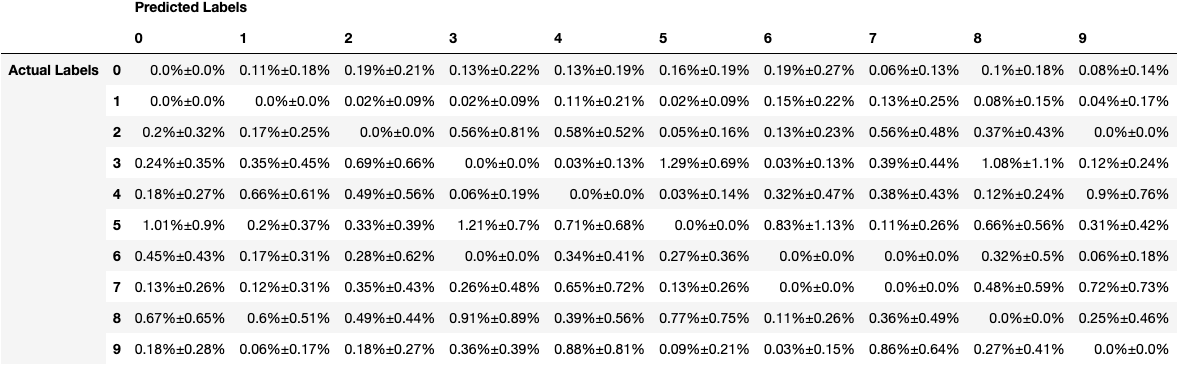

The file beside this chart, header and first rows:
, , Predicted Labels, Predicted Labels, Predicted Labels, Predicted Labels, Predicted Labels, Predicted Labels, Predicted Labels, Predicted Labels, Predicted Labels, Predicted Labels
, , 0, 1, 2, 3, 4, 5, 6, 7, 8, 9
Actual Labels, 0, 0.0%±0.0%, 0.11%±0.18%, 0.19%±0.21%, 0.13%±0.22%, 0.13%±0.19%, 0.16%±0.19%, 0.19%±0.27%, 0.06%±0.13%, 0.1%±0.18%, 0.08%±0.14%
Actual Labels, 1, 0.0%±0.0%, 0.0%±0.0%, 0.02%±0.09%, 0.02%±0.09%, 0.11%±0.21%, 0.02%±0.09%, 0.15%±0.22%, 0.13%±0.25%, 0.08%±0.15%, 0.04%±0.17%
Actual Labels, 2, 0.2%±0.32%, 0.17%±0.25%, 0.0%±0.0%, 0.56%±0.81%, 0.58%±0.52%, 0.05%±0.16%, 0.13%±0.23%, 0.56%±0.48%, 0.37%±0.43%, 0.0%±0.0%
Actual Labels, 3, 0.24%±0.35%, 0.35%±0.45%, 0.69%±0.66%, 0.0%±0.0%, 0.03%±0.13%, 1.29%±0.69%, 0.03%±0.13%, 0.39%±0.44%, 1.08%±1.1%, 0.12%±0.24%
Actual Labels, 4, 0.18%±0.27%, 0.66%±0.61%, 0.49%±0.56%, 0.06%±0.19%, 0.0%±0.0%, 0.03%±0.14%, 0.32%±0.47%, 0.38%±0.43%, 0.12%±0.24%, 0.9%±0.76%
Actual Labels, 5, 1.01%±0.9%, 0.2%±0.37%, 0.33%±0.39%, 1.21%±0.7%, 0.71%±0.68%, 0.0%±0.0%, 0.83%±1.13%, 0.11%±0.26%, 0.66%±0.56%, 0.31%±0.42%
Actual Labels, 6, 0.45%±0.43%, 0.17%±0.31%, 0.28%±0.62%, 0.0%±0.0%, 0.34%±0.41%, 0.27%±0.36%, 0.0%±0.0%, 0.0%±0.0%, 0.32%±0.5%, 0.06%±0.18%
Actual Labels, 7, 0.13%±0.26%, 0.12%±0.31%, 0.35%±0.43%, 0.26%±0.48%, 0.65%±0.72%, 0.13%±0.26%, 0.0%±0.0%, 0.0%±0.0%, 0.48%±0.59%, 0.72%±0.73%
Actual Labels, 8, 0.67%±0.65%, 0.6%±0.51%, 0.49%±0.44%, 0.91%±0.89%, 0.39%±0.56%, 0.77%±0.75%, 0.11%±0.26%, 0.36%±0.49%, 0.0%±0.0%, 0.25%±0.46%
Actual Labels, 9, 0.18%±0.28%, 0.06%±0.17%, 0.18%±0.27%, 0.36%±0.39%, 0.88%±0.81%, 0.09%±0.21%, 0.03%±0.15%, 0.86%±0.64%, 0.27%±0.41%, 0.0%±0.0%
